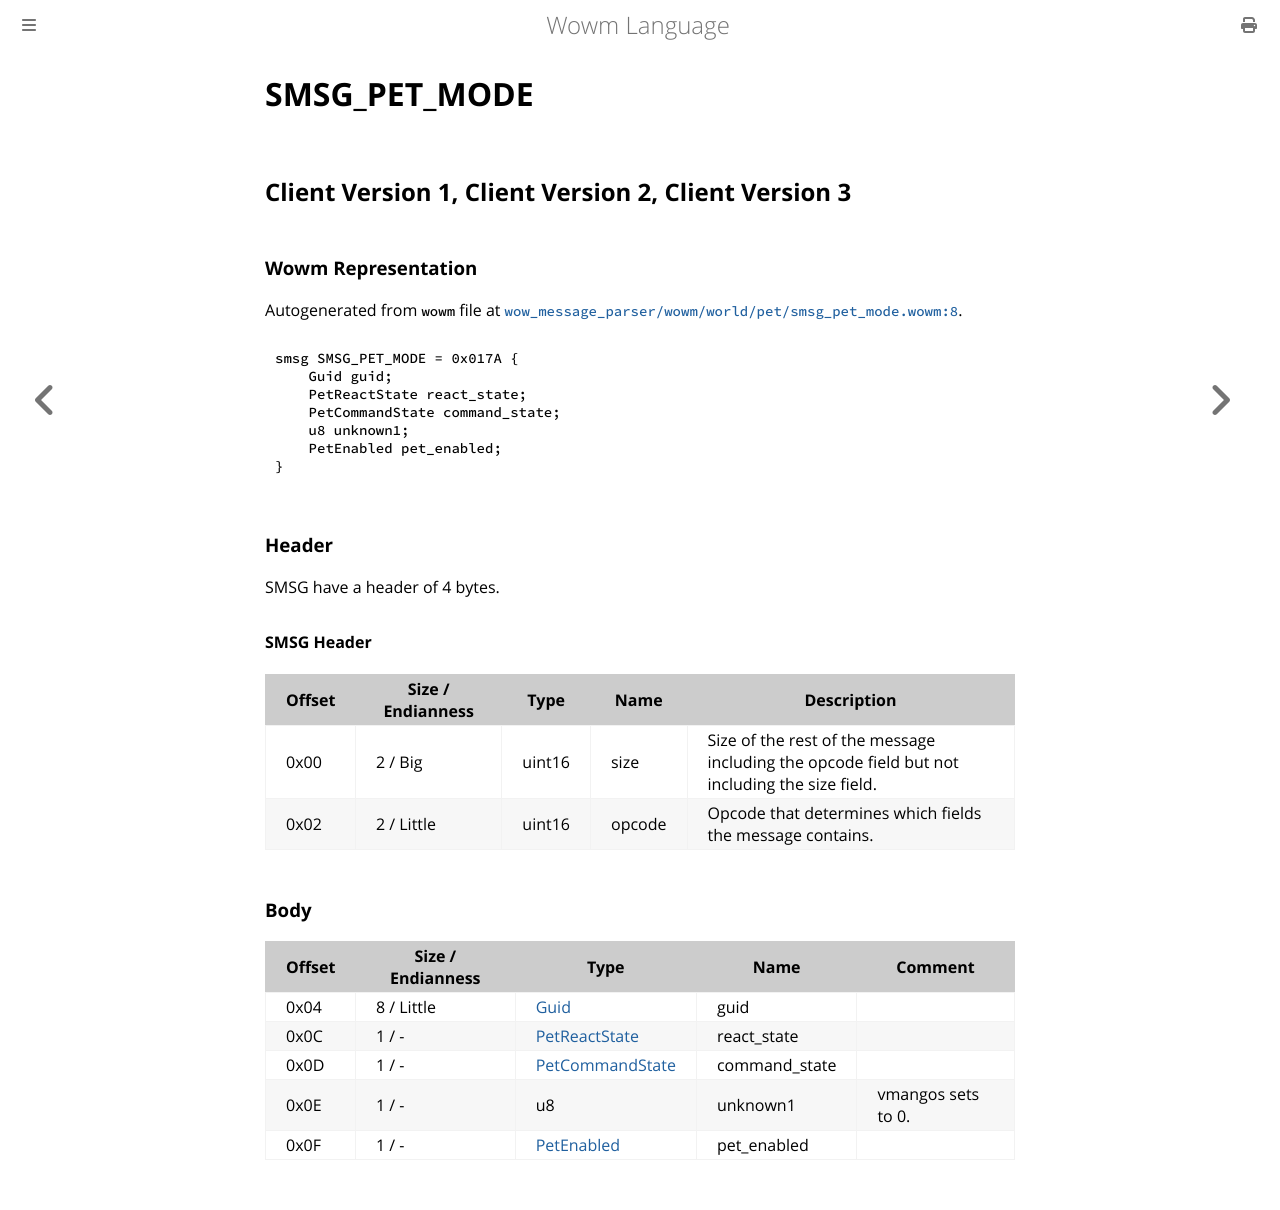

repository: gtker/wow_messages · page: docs/smsg_pet_mode.html · generator: mdbook

# SMSG_PET_MODE

## Client Version 1, Client Version 2, Client Version 3

### Wowm Representation

Autogenerated from `wowm` file at [`wow_message_parser/wowm/world/pet/smsg_pet_mode.wowm:8`](https://github.com/gtker/wow_messages/tree/main/wow_message_parser/wowm/world/pet/smsg_pet_mode.wowm#L8).
```rust,ignore
smsg SMSG_PET_MODE = 0x017A {
    Guid guid;
    PetReactState react_state;
    PetCommandState command_state;
    u8 unknown1;
    PetEnabled pet_enabled;
}
```
### Header

SMSG have a header of 4 bytes.

#### SMSG Header

| Offset | Size / Endianness | Type   | Name   | Description |
| ------ | ----------------- | ------ | ------ | ----------- |
| 0x00   | 2 / Big           | uint16 | size   | Size of the rest of the message including the opcode field but not including the size field.|
| 0x02   | 2 / Little        | uint16 | opcode | Opcode that determines which fields the message contains.|

### Body

| Offset | Size / Endianness | Type | Name | Comment |
| ------ | ----------------- | ---- | ---- | ------- |
| 0x04 | 8 / Little | [Guid](../types/packed-guid.md) | guid |  |
| 0x0C | 1 / - | [PetReactState](petreactstate.md) | react_state |  |
| 0x0D | 1 / - | [PetCommandState](petcommandstate.md) | command_state |  |
| 0x0E | 1 / - | u8 | unknown1 | vmangos sets to 0. |
| 0x0F | 1 / - | [PetEnabled](petenabled.md) | pet_enabled |  |
